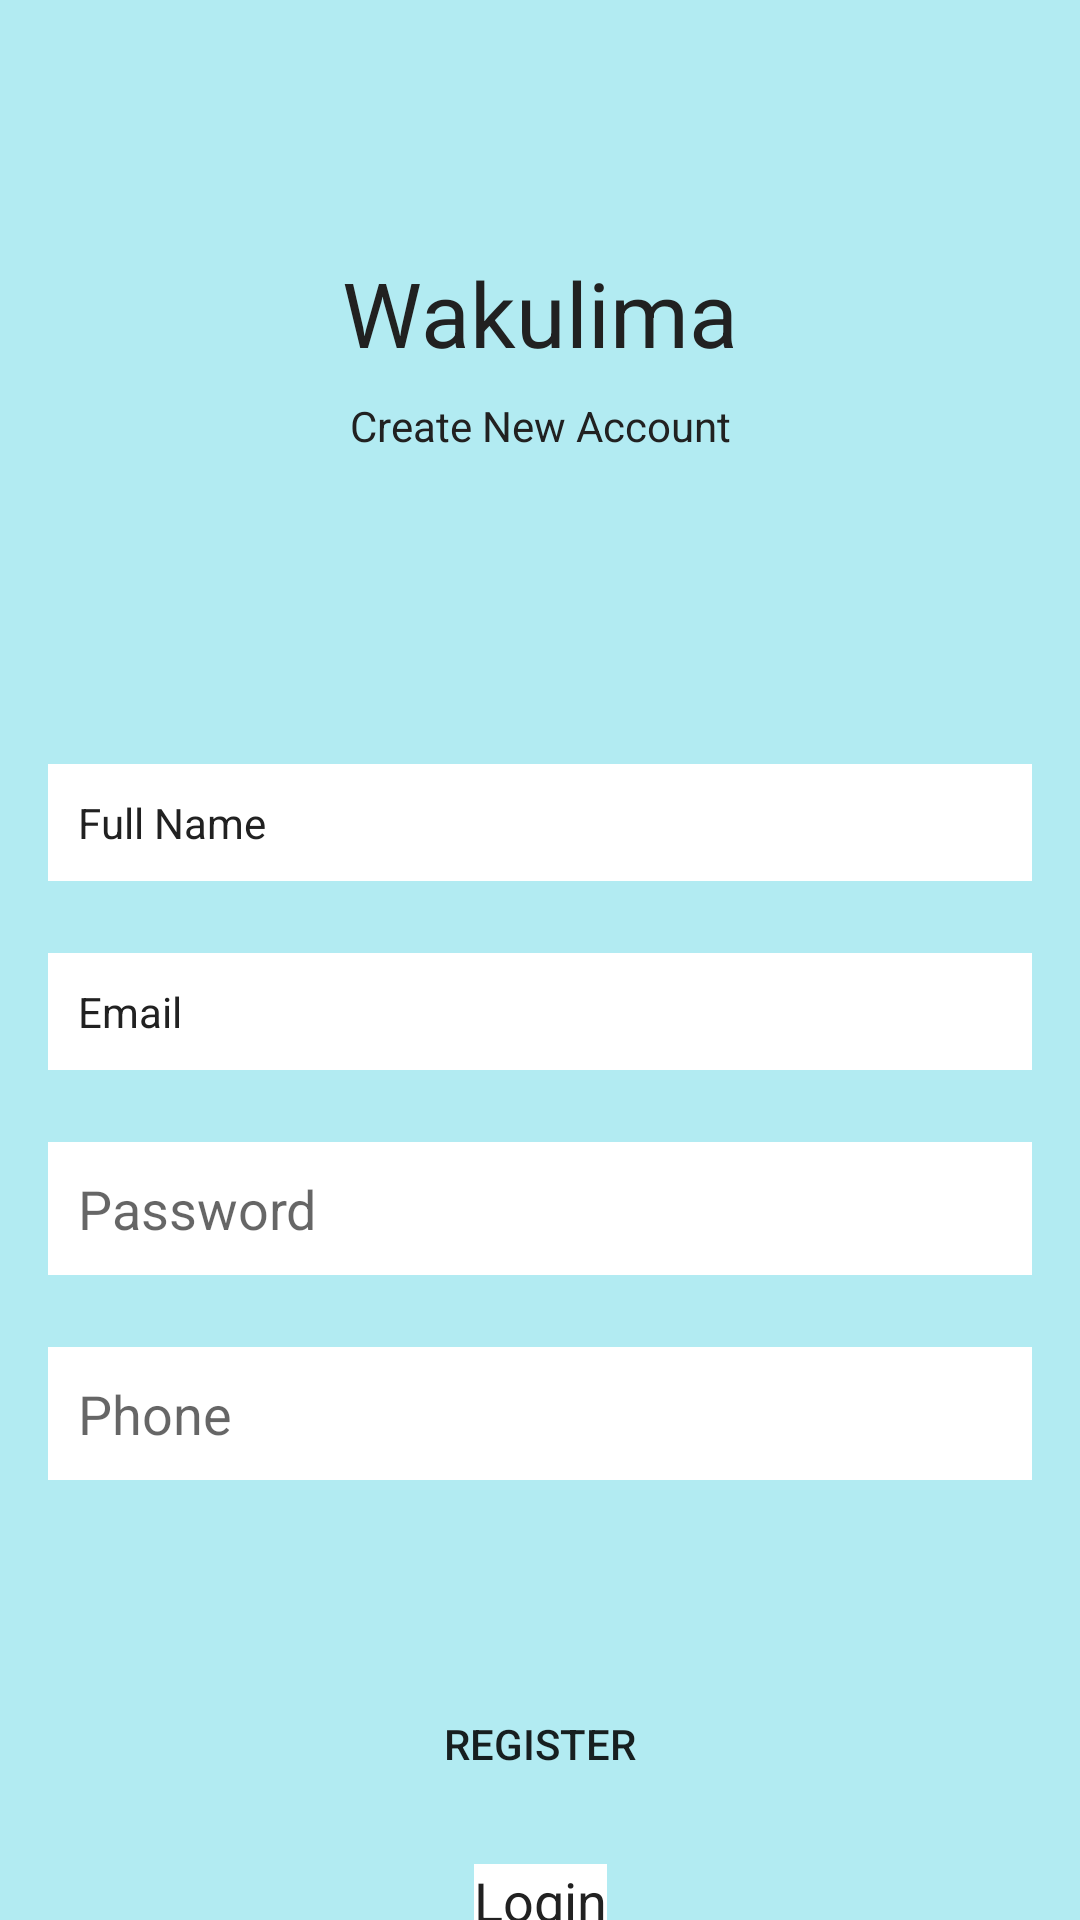

Here is an Android app screen rendered from its layout file. Give the layout XML and the strings, colors and styles it references.
<!-- AndroidManifest.xml: application theme AppTheme -->
<!-- res/layout/activity_register.xml -->
<?xml version="1.0" encoding="utf-8"?>
<androidx.constraintlayout.widget.ConstraintLayout xmlns:android="http://schemas.android.com/apk/res/android"
    xmlns:app="http://schemas.android.com/apk/res-auto"
    xmlns:tools="http://schemas.android.com/tools"
    android:layout_width="match_parent"
    android:layout_height="match_parent"
    android:background="@color/colorPrimary"
    tools:context=".Register">

    <TextView
        android:id="@+id/textView"
        android:layout_width="wrap_content"
        android:layout_height="wrap_content"
        android:text="Wakulima"
        android:textColor="@color/colorPrimaryText"
        android:textSize="30sp"
        app:fontFamily="@font/aldrich"
        app:layout_constraintBottom_toBottomOf="parent"
        app:layout_constraintEnd_toEndOf="parent"
        app:layout_constraintStart_toStartOf="parent"
        app:layout_constraintTop_toTopOf="parent"
        app:layout_constraintVertical_bias="0.13999999" />

    <TextView
        android:id="@+id/textView2"
        android:layout_width="wrap_content"
        android:layout_height="wrap_content"
        android:layout_marginTop="8dp"
        android:text="Create New Account"
        android:textColor="@color/colorPrimaryText"
        android:textSize="14sp"
        app:fontFamily="@font/allerta_stencil"
        app:layout_constraintEnd_toEndOf="parent"
        app:layout_constraintStart_toStartOf="parent"
        app:layout_constraintTop_toBottomOf="@+id/textView" />

    <EditText
        android:id="@+id/fullName"
        android:layout_width="0dp"
        android:layout_height="wrap_content"
        android:layout_marginStart="16dp"
        android:layout_marginLeft="16dp"
        android:layout_marginEnd="16dp"
        android:layout_marginRight="16dp"
        android:background="@color/colorTextIcons"
        android:ems="10"
        android:hint="Full Name"
        android:inputType="textPersonName"
        android:padding="10dp"
        android:textColor="@color/colorPrimaryText"
        android:textColorHint="@color/colorPrimaryText"
        android:textSize="14dp"
        app:layout_constraintBottom_toBottomOf="parent"
        app:layout_constraintEnd_toEndOf="parent"
        app:layout_constraintStart_toStartOf="parent"
        app:layout_constraintTop_toBottomOf="@+id/textView2"
        app:layout_constraintVertical_bias="0.23000002" />

    <EditText
        android:id="@+id/Email"
        android:layout_width="0dp"
        android:layout_height="wrap_content"
        android:layout_marginStart="16dp"
        android:layout_marginLeft="16dp"
        android:layout_marginTop="24dp"
        android:layout_marginEnd="16dp"
        android:layout_marginRight="16dp"
        android:ems="10"
        android:hint="Email"
        android:background="@color/colorTextIcons"
        android:padding="10dp"
        android:textColor="@color/colorPrimaryText"
        android:textColorHint="@color/colorPrimaryText"
        android:textSize="14dp"
        android:inputType="textEmailAddress"
        app:layout_constraintEnd_toEndOf="parent"
        app:layout_constraintStart_toStartOf="parent"
        app:layout_constraintTop_toBottomOf="@+id/fullName" />

    <EditText
        android:id="@+id/password"
        android:layout_width="0dp"
        android:layout_height="wrap_content"
        android:layout_marginStart="16dp"
        android:layout_marginLeft="16dp"
        android:layout_marginTop="24dp"
        android:layout_marginEnd="16dp"
        android:layout_marginRight="16dp"
        android:background="@color/colorTextIcons"
        android:ems="10"
        android:inputType="textPassword"
        android:padding="10dp"
        android:hint="Password"
        android:textColor="@color/colorPrimaryText"
        app:layout_constraintEnd_toEndOf="parent"
        app:layout_constraintStart_toStartOf="parent"
        app:layout_constraintTop_toBottomOf="@+id/Email" />

    <EditText
        android:id="@+id/phone"
        android:layout_width="0dp"
        android:layout_height="wrap_content"
        android:layout_marginStart="16dp"
        android:layout_marginLeft="16dp"
        android:layout_marginTop="24dp"
        android:layout_marginEnd="16dp"
        android:layout_marginRight="16dp"
        android:background="@color/colorTextIcons"
        android:ems="10"
        android:hint="Phone"
        android:inputType="textPhone"
        android:padding="10dp"
        android:textColor="@color/colorPrimaryText"
        app:layout_constraintEnd_toEndOf="parent"
        app:layout_constraintStart_toStartOf="parent"
        app:layout_constraintTop_toBottomOf="@+id/password" />

    <Button
        android:id="@+id/button"
        android:layout_width="0dp"
        android:layout_height="wrap_content"
        android:layout_marginStart="16dp"
        android:layout_marginLeft="16dp"
        android:layout_marginTop="64dp"
        android:layout_marginEnd="16dp"
        android:layout_marginRight="16dp"
        android:background="?android:attr/textColorPrimaryNoDisable"
        android:text="Register"
        app:layout_constraintEnd_toEndOf="parent"
        app:layout_constraintStart_toStartOf="parent"
        app:layout_constraintTop_toBottomOf="@+id/phone" />

    <TextView
        android:id="@+id/textView3"
        android:layout_width="wrap_content"
        android:layout_height="wrap_content"
        android:layout_marginTop="16dp"
        android:background="@color/colorTextIcons"
        android:text="Login"
        android:textColor="@color/colorPrimaryText"
        android:textColorHint="@color/colorPrimaryText"
        android:textSize="18sp"
        app:layout_constraintEnd_toEndOf="parent"
        app:layout_constraintStart_toStartOf="parent"
        app:layout_constraintTop_toBottomOf="@+id/button" />
</androidx.constraintlayout.widget.ConstraintLayout>
<!-- resources referenced by this layout -->
<resources>
  <color name="colorPrimary">#b2ebf2</color>
  <color name="colorPrimaryText">#212121</color>
  <color name="colorTextIcons">#FFFFFF</color>
  <style name="AppTheme" parent="Theme.MaterialComponents.Light.NoActionBar">
          
          <item name="colorPrimary">@color/colorPrimary</item>
          <item name="colorPrimaryDark">@color/colorPrimaryDark</item>
          <item name="colorAccent">@color/colorAccent</item>
      </style>
  <color name="colorPrimaryDark">#80deea</color>
  <color name="colorAccent">#81d4fa</color>
</resources>
